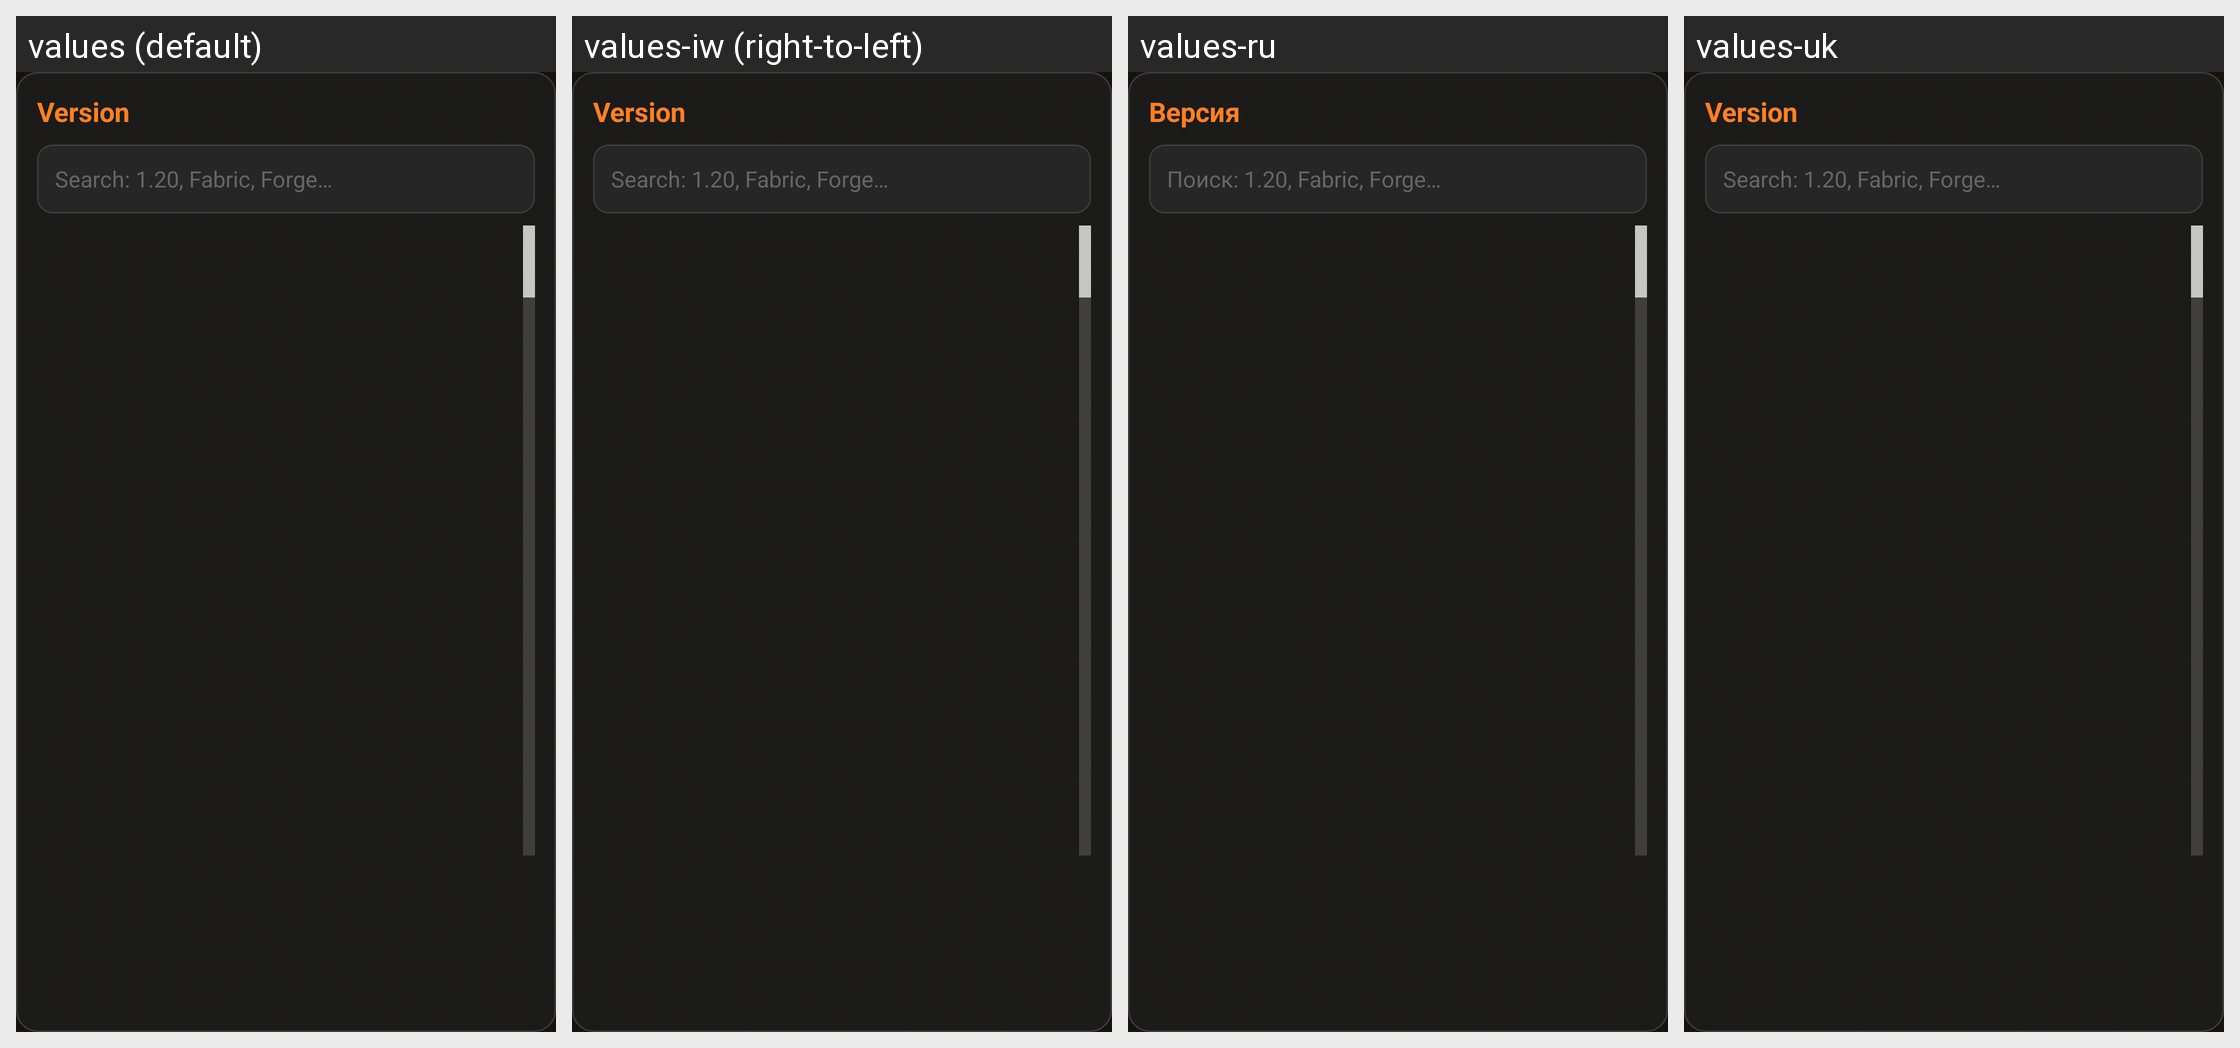

Strings drawn on this Android screen and how each of the app's shown locales translates them:
Android screen res/layout/tnt_dialog_versions.xml rendered under 4 locales, left to right: values (default), values-iw (right-to-left), values-ru, values-uk. Device: Nexus 5 (rendered at 1080×1920; each locale shown at half size, 540×960, under a caption strip naming it); theme AppTheme.
Other locales in the repository, not shown: values-af, values-ar, values-az-rAZ, values-ba, values-bn-rBD, values-ca, values-cs, values-de, values-el, values-es, values-et-rEE, values-fa-rIR, values-fil, values-fr, values-hu, values-in, values-it, values-ja, values-kk, values-ko, values-la, values-lol-rAA, values-lt, values-ms, values-nl, values-no, values-pl, values-pt, values-pt-rBR, values-ro, values-rpr, values-sk-rSK, values-sv, values-th, values-tr, values-tt, values-vi, values-zh-rCN, values-zh-rTW.
Strings drawn on this screen, with the default value and each locale's value (text and hints the layout hard-codes, and strings that could not be matched under every locale, appear in the picture but are not listed):

tnt_version
  values: Version
  values-iw: Version  [not translated; the default value is used]
  values-ru: Версия
  values-uk: Version  [not translated; the default value is used]

tnt_search_versions
  values: Search: 1.20, Fabric, Forge…
  values-iw: Search: 1.20, Fabric, Forge…  [not translated; the default value is used]
  values-ru: Поиск: 1.20, Fabric, Forge…
  values-uk: Search: 1.20, Fabric, Forge…  [not translated; the default value is used]
